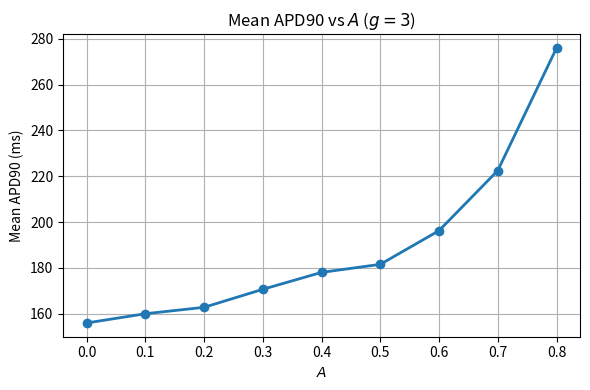

The script that saved this image:
import matplotlib.pyplot as plt
import pandas as pd

g3 = pd.DataFrame({
    'A': [0.0, 0.1, 0.2, 0.3, 0.4, 0.5, 0.6, 0.7, 0.8],
    'mean_APD90': [156.00, 160.03, 162.83, 170.68, 178.06,
                   181.57, 196.27, 222.48, 275.89],
})

x = g3['A'].to_numpy()
y = g3['mean_APD90'].to_numpy()

plt.figure(figsize=(6, 4))
plt.plot(x, y, marker='o', linewidth=2)

plt.xlabel('$A$')
plt.ylabel('Mean APD90 (ms)')
plt.title(r'Mean APD90 vs $A$ ($g = 3$)')
plt.grid(True)
plt.tight_layout()

plt.savefig('mean_APD90_vs_amplitude_g3.pdf', dpi=300)
plt.show()
